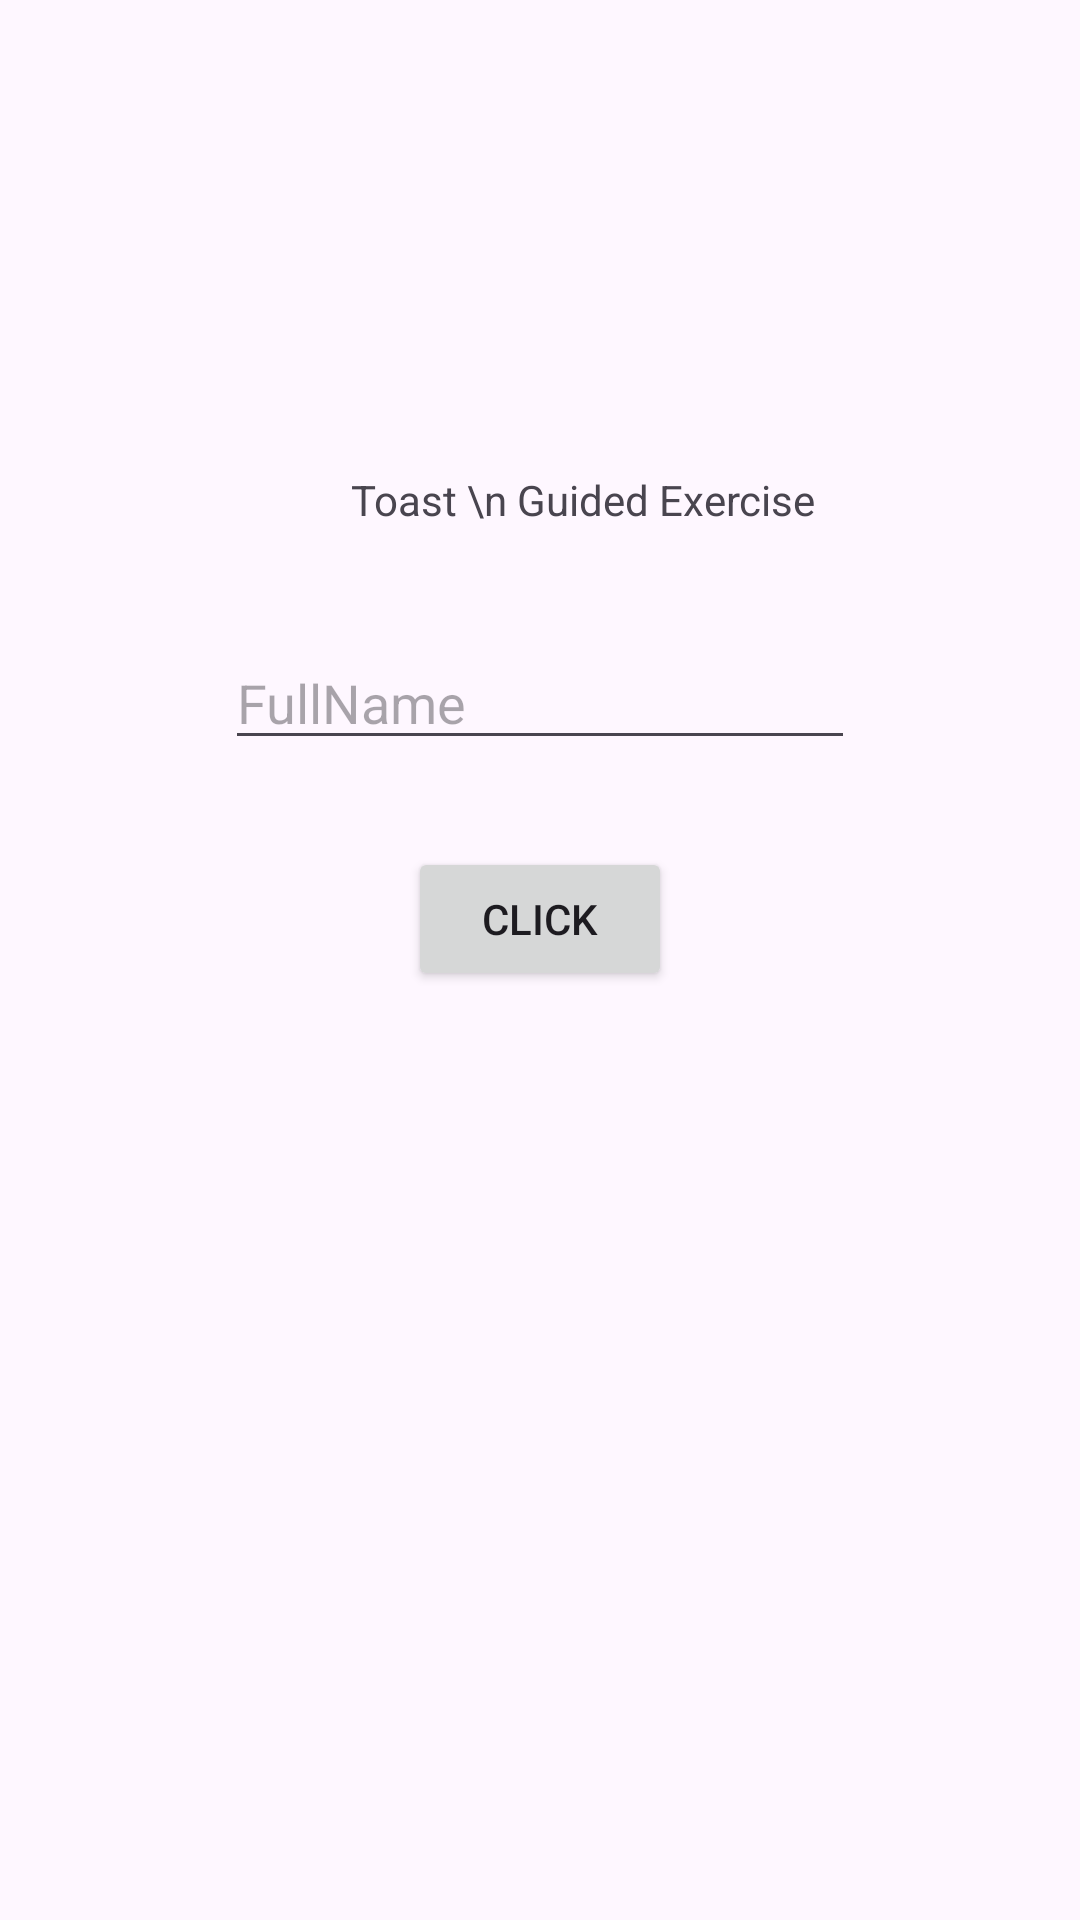

This screen was rendered from an Android layout file. Write that file and the resources it references.
<!-- AndroidManifest.xml: application theme Theme.ElectiveCompilation -->
<!-- res/layout/fragment_guided_two.xml -->
<?xml version="1.0" encoding="utf-8"?>
<androidx.constraintlayout.widget.ConstraintLayout xmlns:android="http://schemas.android.com/apk/res/android"
    xmlns:app="http://schemas.android.com/apk/res-auto"
    xmlns:tools="http://schemas.android.com/tools"
    android:id="@+id/main"
    android:layout_width="match_parent"
    android:layout_height="match_parent"
    tools:context=".GuidedTwo">

    <androidx.constraintlayout.widget.ConstraintLayout
        android:id="@+id/constraintLayout"
        android:layout_width="0dp"
        android:layout_height="0dp"
        app:layout_constraintBottom_toBottomOf="parent"
        app:layout_constraintEnd_toEndOf="parent"
        app:layout_constraintStart_toStartOf="parent"
        app:layout_constraintTop_toTopOf="parent">

        <TextView
            android:id="@+id/Title"
            android:layout_width="wrap_content"
            android:layout_height="wrap_content"
            android:layout_marginStart="42dp"
            android:layout_marginBottom="36dp"
            android:text="Toast \n Guided Exercise"
            app:layout_constraintBottom_toTopOf="@+id/etNameGE2"
            app:layout_constraintStart_toStartOf="@+id/etNameGE2" />

        <Button
            android:id="@+id/btnClickGE2"
            android:layout_width="wrap_content"
            android:layout_height="wrap_content"
            android:layout_marginTop="29dp"
            android:text="Click"
            app:layout_constraintEnd_toEndOf="parent"
            app:layout_constraintStart_toStartOf="parent"
            app:layout_constraintTop_toBottomOf="@+id/etNameGE2" />

        <EditText
            android:id="@+id/etNameGE2"
            android:layout_width="wrap_content"
            android:layout_height="wrap_content"
            android:layout_marginTop="212dp"
            android:ems="10"
            android:hint="FullName"
            android:inputType="text"
            app:layout_constraintEnd_toEndOf="parent"
            app:layout_constraintStart_toStartOf="parent"
            app:layout_constraintTop_toTopOf="parent" />
    </androidx.constraintlayout.widget.ConstraintLayout>

</androidx.constraintlayout.widget.ConstraintLayout>
<!-- resources referenced by this layout -->
<resources>
  <style name="Theme.ElectiveCompilation" parent="Base.Theme.ElectiveCompilation" />
  <style name="Base.Theme.ElectiveCompilation" parent="Theme.Material3.DayNight.NoActionBar">
          
          
      </style>
</resources>
